Image classification data set "data" (Nina-Cyndy/summative-pneumonia-mlops on GitHub). Class labels (2): normal, pneumonia.

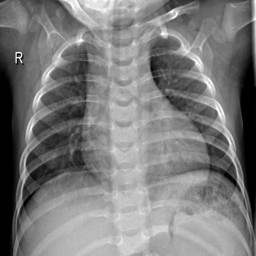
Label: normal

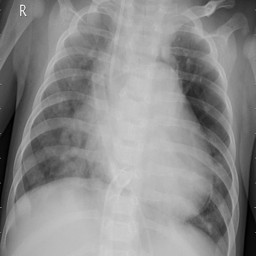
Label: pneumonia

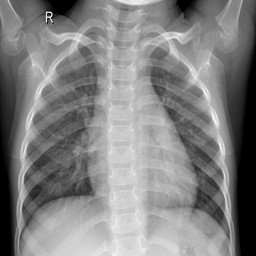
Label: normal

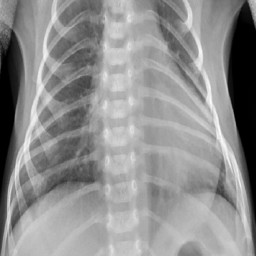
Label: pneumonia

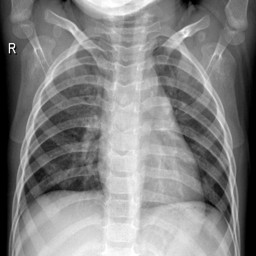
Label: normal

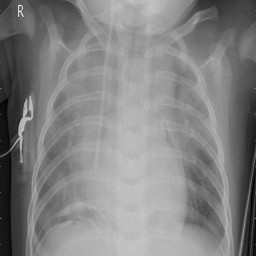
Label: pneumonia
